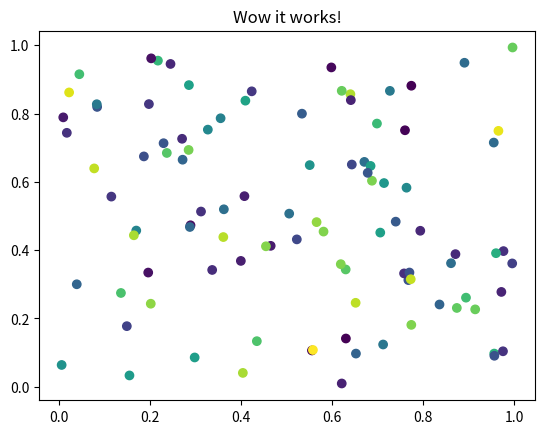

Python code for this plot:
%matplotlib inline
import matplotlib.pyplot as plt
import numpy as np

fig, ax = plt.subplots()
ax.scatter(*np.random.rand(2, 100), c=np.random.rand(100))
ax.set(title="Wow it works!")